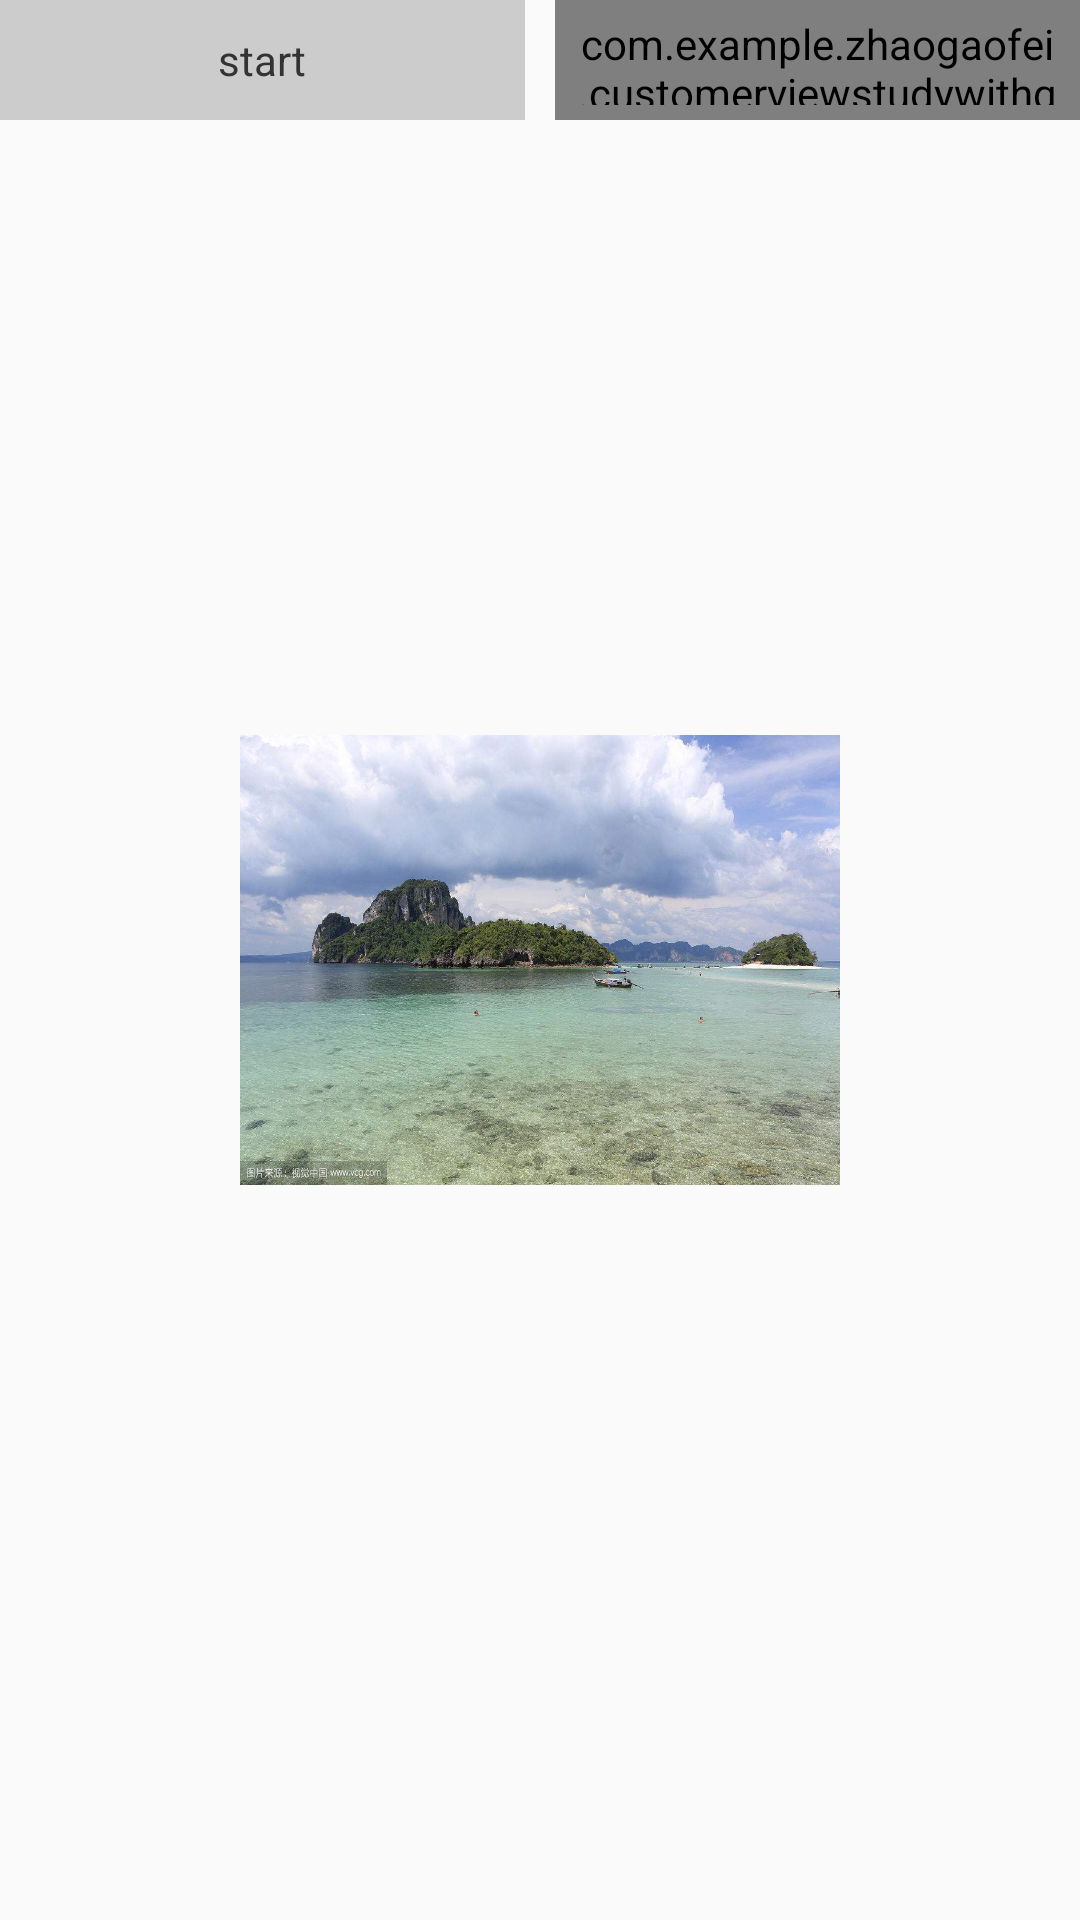

Android layout source for this screen:
<!-- AndroidManifest.xml: application theme AppTheme -->
<!-- res/layout/activity_values_holder_and_key_frame.xml -->
<?xml version="1.0" encoding="utf-8"?>
<android.support.constraint.ConstraintLayout xmlns:android="http://schemas.android.com/apk/res/android"
    xmlns:app="http://schemas.android.com/apk/res-auto"
    xmlns:tools="http://schemas.android.com/tools"
    android:layout_width="match_parent"
    android:layout_height="match_parent"
    tools:context=".one_animator.ValuesHolderAndKeyFrameActivity">

    <TextView
        android:id="@+id/tv_start_other"
        android:layout_width="0dp"
        android:layout_height="40dp"
        android:layout_marginRight="10dp"
        android:background="#cccccc"
        android:gravity="center"
        android:padding="5dp"
        android:text="start"
        android:textColor="#333333"
        app:layout_constraintLeft_toLeftOf="parent"
        app:layout_constraintRight_toLeftOf="@+id/tv_cancel_other" />

    <com.example.zhaogaofei.customerviewstudywithqihang.one_animator.customer.CharTextView
        android:id="@+id/tv_cancel_other"
        android:layout_width="0dp"
        android:layout_height="40dp"
        android:background="#cccccc"
        android:gravity="center"
        android:padding="5dp"
        android:textColor="#333333"
        app:layout_constraintLeft_toRightOf="@+id/tv_start_other"
        app:layout_constraintRight_toRightOf="parent" />

    <ImageView
        android:id="@+id/image_view_other"
        android:layout_width="200dp"
        android:layout_height="150dp"
        android:scaleType="fitXY"
        app:layout_constraintLeft_toLeftOf="parent"
        app:layout_constraintRight_toRightOf="parent"
        app:layout_constraintTop_toTopOf="parent"
        app:layout_constraintBottom_toBottomOf="parent"
        android:src="@mipmap/timg"/>

</android.support.constraint.ConstraintLayout>
<!-- resources referenced by this layout -->
<resources>
  <!-- mipmap timg: jpeg bitmap (mipmap-xhdpi, 133911 bytes) -->
  <style name="AppTheme" parent="Theme.AppCompat.Light.DarkActionBar">
          
          <item name="colorPrimary">@color/colorPrimary</item>
          <item name="colorPrimaryDark">@color/colorPrimaryDark</item>
          <item name="colorAccent">@color/colorAccent</item>
      </style>
  <color name="colorPrimary">#3F51B5</color>
  <color name="colorPrimaryDark">#303F9F</color>
  <color name="colorAccent">#FF4081</color>
</resources>
